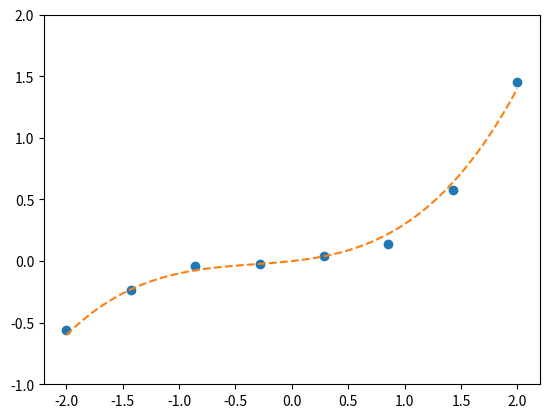

Generate this figure with matplotlib:
import numpy as np
import matplotlib.pyplot as plt

# 真の関数
def g(x):
    return 0.1 * (x ** 3 + x ** 2 + x)

# 真の関数にノイズを加えた学習データを適当な数だけ用意する
train_x = np.linspace(-2, 2, 8)
train_y = g(train_x) + np.random.randn(train_x.size) * 0.05

# プロットして確認
x = np.linspace(-2, 2, 100)
plt.plot(train_x, train_y, 'o')
plt.plot(x, g(x), linestyle='dashed')
plt.ylim(-1, 2)
plt.show()